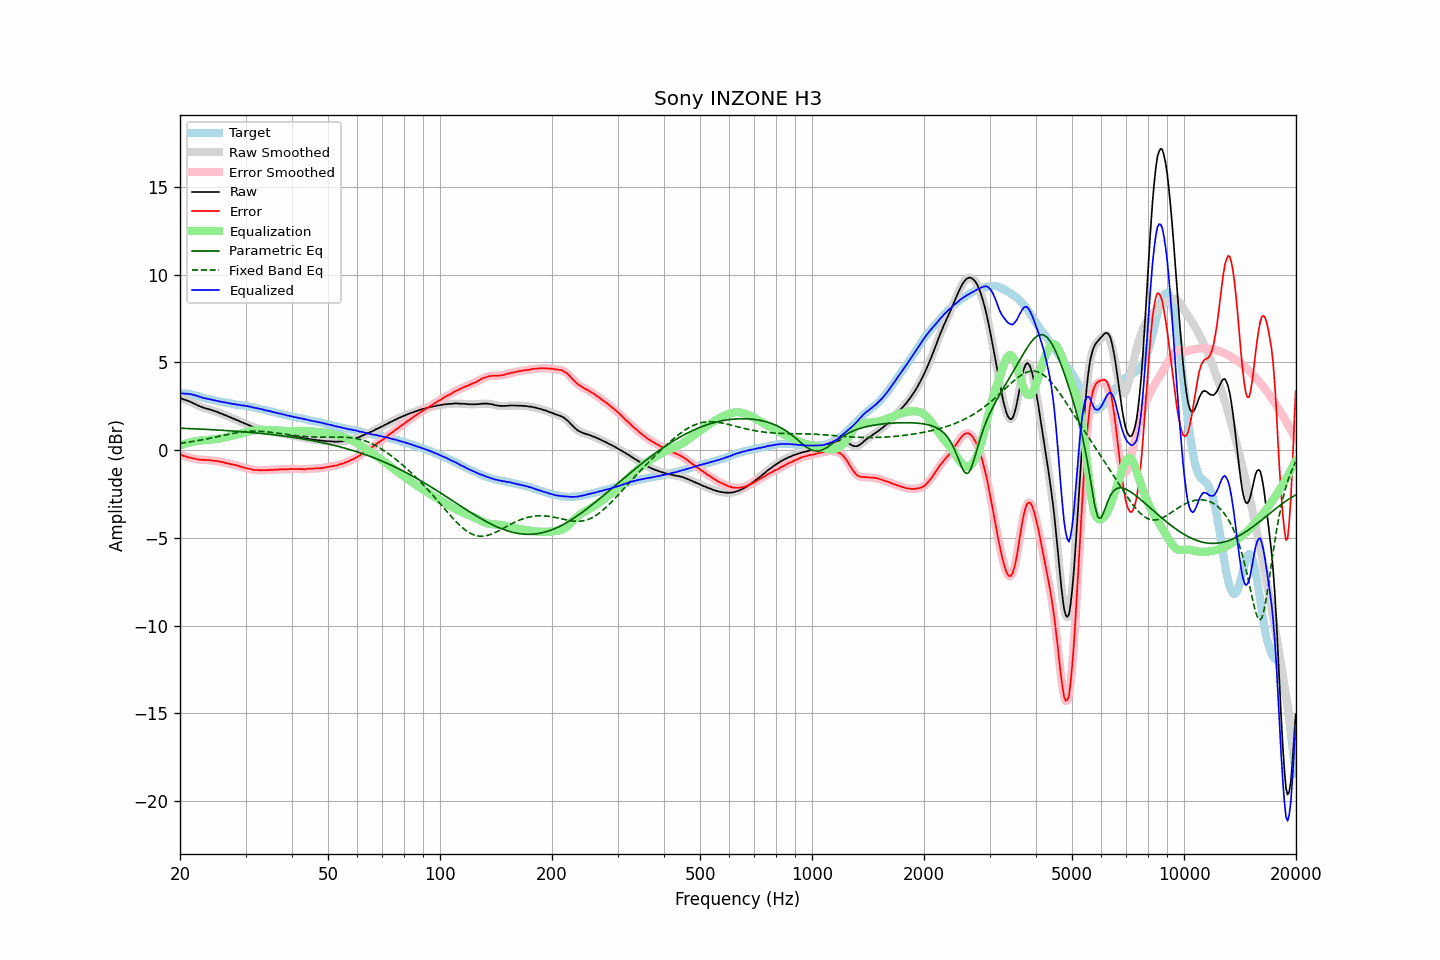

Data behind this chart, as committed beside it:
frequency, raw, error, smoothed, error_smoothed, equalization, parametric_eq, fixed_band_eq, equalized_raw, equalized_smoothed, target
20.00, 2.97, -0.27, 2.97, -0.26, 0.26, 1.25, 0.39, 3.23, 3.23, 3.23
20.20, 2.94, -0.29, 2.94, -0.29, 0.29, 1.24, 0.40, 3.23, 3.23, 3.22
20.40, 2.90, -0.33, 2.90, -0.32, 0.32, 1.24, 0.41, 3.22, 3.22, 3.22
20.61, 2.87, -0.34, 2.87, -0.35, 0.35, 1.23, 0.42, 3.22, 3.22, 3.21
20.81, 2.84, -0.38, 2.84, -0.38, 0.38, 1.23, 0.44, 3.22, 3.21, 3.21
21.02, 2.80, -0.41, 2.80, -0.40, 0.40, 1.23, 0.45, 3.20, 3.21, 3.21
21.23, 2.77, -0.42, 2.77, -0.43, 0.43, 1.22, 0.46, 3.20, 3.19, 3.19
21.44, 2.73, -0.44, 2.72, -0.45, 0.45, 1.22, 0.48, 3.18, 3.17, 3.17
21.66, 2.68, -0.47, 2.68, -0.47, 0.47, 1.22, 0.49, 3.15, 3.15, 3.15
21.87, 2.64, -0.48, 2.64, -0.49, 0.49, 1.21, 0.51, 3.13, 3.13, 3.12
22.09, 2.60, -0.50, 2.59, -0.51, 0.51, 1.21, 0.52, 3.11, 3.10, 3.10
22.31, 2.55, -0.53, 2.55, -0.53, 0.52, 1.20, 0.54, 3.07, 3.07, 3.08
22.54, 2.51, -0.54, 2.51, -0.54, 0.54, 1.20, 0.55, 3.04, 3.04, 3.05
22.76, 2.47, -0.55, 2.47, -0.55, 0.55, 1.19, 0.57, 3.01, 3.01, 3.02
22.99, 2.43, -0.56, 2.43, -0.56, 0.55, 1.19, 0.59, 2.98, 2.99, 2.99
23.22, 2.40, -0.56, 2.40, -0.56, 0.56, 1.19, 0.61, 2.96, 2.96, 2.96
23.45, 2.38, -0.56, 2.37, -0.56, 0.57, 1.18, 0.62, 2.95, 2.94, 2.94
23.69, 2.35, -0.57, 2.35, -0.57, 0.57, 1.18, 0.64, 2.92, 2.92, 2.92
23.92, 2.33, -0.57, 2.33, -0.57, 0.58, 1.17, 0.66, 2.91, 2.90, 2.90
24.16, 2.30, -0.59, 2.30, -0.59, 0.59, 1.17, 0.68, 2.88, 2.88, 2.89
24.40, 2.27, -0.60, 2.27, -0.60, 0.59, 1.16, 0.70, 2.86, 2.86, 2.87
24.65, 2.24, -0.61, 2.24, -0.61, 0.61, 1.16, 0.72, 2.84, 2.84, 2.85
24.89, 2.21, -0.62, 2.21, -0.62, 0.62, 1.15, 0.74, 2.83, 2.83, 2.82
25.14, 2.18, -0.63, 2.17, -0.63, 0.63, 1.15, 0.76, 2.81, 2.81, 2.80
25.39, 2.14, -0.65, 2.14, -0.65, 0.65, 1.14, 0.78, 2.79, 2.79, 2.78
25.65, 2.10, -0.67, 2.10, -0.66, 0.66, 1.13, 0.80, 2.76, 2.77, 2.77
25.91, 2.07, -0.67, 2.06, -0.68, 0.68, 1.13, 0.82, 2.75, 2.75, 2.74
26.16, 2.03, -0.70, 2.03, -0.70, 0.70, 1.12, 0.84, 2.73, 2.73, 2.73
26.43, 1.99, -0.72, 1.99, -0.72, 0.72, 1.12, 0.86, 2.71, 2.72, 2.71
26.69, 1.96, -0.74, 1.96, -0.74, 0.74, 1.11, 0.88, 2.70, 2.70, 2.70
26.96, 1.92, -0.76, 1.92, -0.76, 0.76, 1.11, 0.90, 2.68, 2.68, 2.68
27.23, 1.88, -0.79, 1.88, -0.79, 0.78, 1.10, 0.92, 2.66, 2.66, 2.67
27.50, 1.84, -0.81, 1.84, -0.81, 0.80, 1.09, 0.93, 2.64, 2.64, 2.65
27.77, 1.80, -0.83, 1.80, -0.83, 0.83, 1.09, 0.95, 2.62, 2.63, 2.63
28.05, 1.77, -0.85, 1.76, -0.85, 0.85, 1.08, 0.97, 2.62, 2.61, 2.62
28.33, 1.72, -0.87, 1.73, -0.87, 0.87, 1.07, 0.98, 2.59, 2.60, 2.59
28.62, 1.69, -0.89, 1.69, -0.89, 0.90, 1.07, 1.00, 2.59, 2.58, 2.57
28.90, 1.65, -0.92, 1.64, -0.92, 0.92, 1.06, 1.01, 2.57, 2.57, 2.57
29.19, 1.60, -0.95, 1.61, -0.95, 0.95, 1.05, 1.03, 2.55, 2.56, 2.55
29.48, 1.57, -0.98, 1.57, -0.98, 0.97, 1.04, 1.04, 2.54, 2.54, 2.55
29.78, 1.53, -1.00, 1.53, -1.01, 1.00, 1.04, 1.05, 2.53, 2.53, 2.53
30.08, 1.49, -1.03, 1.49, -1.03, 1.03, 1.03, 1.06, 2.52, 2.52, 2.52
30.38, 1.45, -1.05, 1.45, -1.05, 1.05, 1.02, 1.06, 2.50, 2.50, 2.50
30.68, 1.41, -1.07, 1.41, -1.07, 1.07, 1.01, 1.07, 2.48, 2.48, 2.48
30.99, 1.38, -1.08, 1.37, -1.09, 1.09, 1.01, 1.08, 2.47, 2.46, 2.46
31.30, 1.33, -1.11, 1.33, -1.11, 1.11, 1.00, 1.08, 2.44, 2.44, 2.44
31.61, 1.30, -1.13, 1.30, -1.13, 1.12, 0.99, 1.08, 2.42, 2.42, 2.43
31.93, 1.27, -1.13, 1.27, -1.14, 1.13, 0.98, 1.08, 2.40, 2.40, 2.40
32.24, 1.24, -1.14, 1.24, -1.14, 1.14, 0.97, 1.08, 2.38, 2.38, 2.38
32.57, 1.22, -1.14, 1.22, -1.14, 1.15, 0.96, 1.07, 2.36, 2.36, 2.36
32.89, 1.19, -1.16, 1.19, -1.15, 1.15, 0.95, 1.07, 2.34, 2.34, 2.35
33.22, 1.18, -1.14, 1.17, -1.15, 1.15, 0.94, 1.06, 2.33, 2.32, 2.31
33.55, 1.15, -1.15, 1.15, -1.15, 1.15, 0.93, 1.06, 2.29, 2.30, 2.30
33.89, 1.13, -1.14, 1.13, -1.14, 1.14, 0.93, 1.05, 2.27, 2.27, 2.27
34.23, 1.11, -1.15, 1.11, -1.14, 1.14, 0.92, 1.04, 2.25, 2.25, 2.26
34.57, 1.10, -1.13, 1.10, -1.13, 1.14, 0.91, 1.03, 2.24, 2.23, 2.23
34.92, 1.08, -1.13, 1.08, -1.13, 1.13, 0.90, 1.02, 2.21, 2.21, 2.20
35.27, 1.06, -1.13, 1.06, -1.13, 1.13, 0.88, 1.01, 2.19, 2.19, 2.19
35.62, 1.04, -1.13, 1.04, -1.13, 1.12, 0.87, 1.00, 2.16, 2.16, 2.17
35.97, 1.02, -1.12, 1.02, -1.13, 1.12, 0.86, 0.98, 2.14, 2.14, 2.14
... 635 more rows
